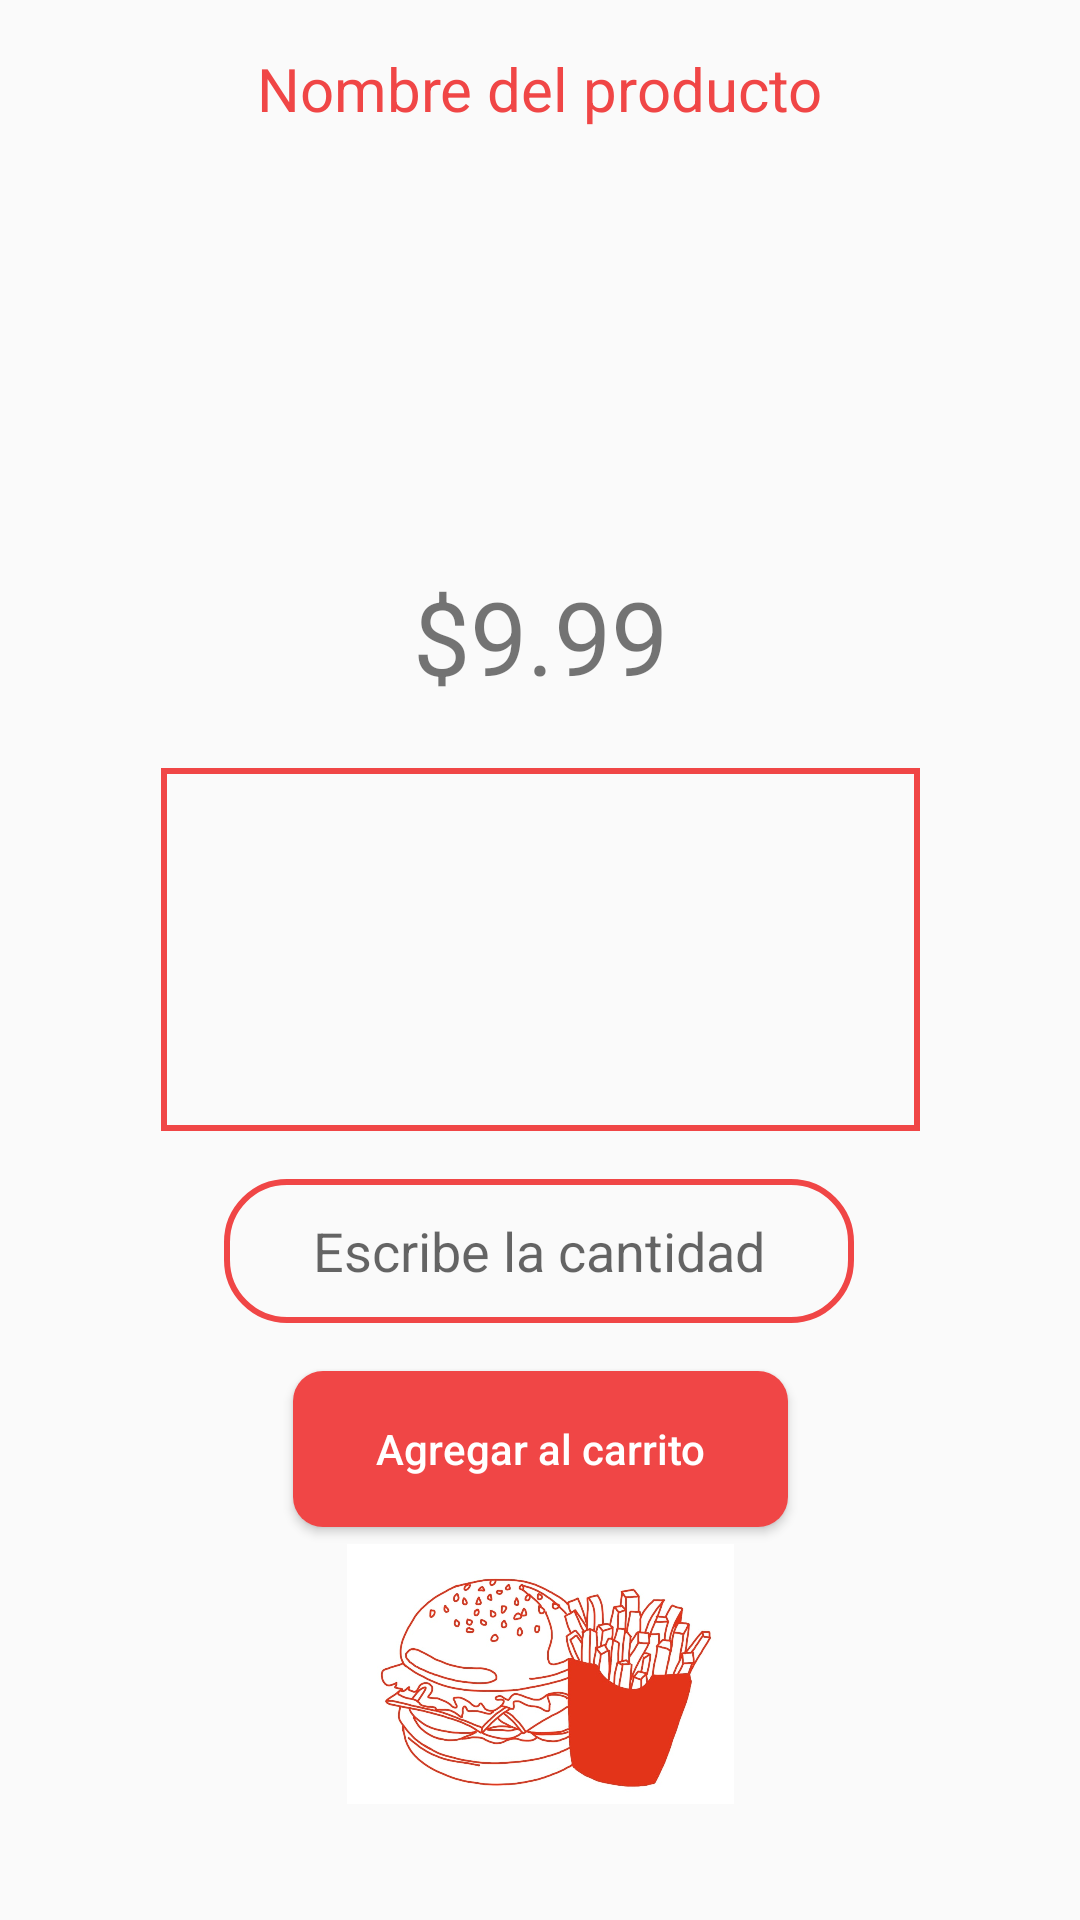

The Android layout XML behind this screen, and the referenced resources:
<!-- AndroidManifest.xml: application theme Theme.EATSDelivery -->
<!-- res/layout/activity_product_info.xml -->
<?xml version="1.0" encoding="utf-8"?>
<androidx.constraintlayout.widget.ConstraintLayout xmlns:android="http://schemas.android.com/apk/res/android"
    xmlns:app="http://schemas.android.com/apk/res-auto"
    xmlns:tools="http://schemas.android.com/tools"
    android:layout_width="match_parent"
    android:layout_height="match_parent"
    tools:context=".ProductInfo">

    <ImageView
        android:id="@+id/imageView29"
        android:layout_width="402dp"
        android:layout_height="725dp"
        app:layout_constraintBottom_toBottomOf="parent"
        app:layout_constraintEnd_toEndOf="parent"
        app:layout_constraintStart_toStartOf="parent"
        app:layout_constraintTop_toTopOf="parent"
        app:srcCompat="@drawable/squarebox" />

    <ImageView
        android:id="@+id/imageView32"
        android:layout_width="129dp"
        android:layout_height="92dp"
        android:layout_marginBottom="36dp"
        app:layout_constraintBottom_toBottomOf="parent"
        app:layout_constraintEnd_toEndOf="parent"
        app:layout_constraintStart_toStartOf="parent"
        app:layout_constraintTop_toBottomOf="@+id/btnDelPE"
        app:layout_constraintVertical_bias="1.0"
        app:srcCompat="@drawable/papas_hamb" />

    <TextView
        android:id="@+id/nombrePlato"
        android:layout_width="280dp"
        android:layout_height="28dp"
        android:layout_marginTop="16dp"
        android:text="@string/productNameTemp"
        android:textAlignment="center"
        android:textColor="@color/Button"
        android:textSize="20sp"
        app:layout_constraintEnd_toEndOf="parent"
        app:layout_constraintHorizontal_bias="0.497"
        app:layout_constraintStart_toStartOf="parent"
        app:layout_constraintTop_toTopOf="parent"
        tools:ignore="MissingConstraints" />

    <ImageView
        android:id="@+id/fotoProductInfo"
        android:layout_width="178dp"
        android:layout_height="108dp"

        android:layout_marginTop="20dp"
        app:layout_constraintEnd_toEndOf="parent"
        app:layout_constraintStart_toStartOf="parent"
        app:layout_constraintTop_toBottomOf="@+id/nombrePlato"
        tools:srcCompat="@tools:sample/avatars" />

    <TextView
        android:id="@+id/precio"
        android:layout_width="190dp"
        android:layout_height="48dp"
        android:layout_marginTop="16dp"
        android:gravity="center"
        android:text="@string/price"
        android:textSize="34sp"
        app:layout_constraintEnd_toEndOf="parent"
        app:layout_constraintStart_toStartOf="parent"
        app:layout_constraintTop_toBottomOf="@+id/fotoProductInfo" />

    <Button
        android:id="@+id/btnDelPE"
        android:layout_width="165dp"
        android:layout_height="52dp"
        android:layout_marginTop="16dp"
        android:background="@drawable/custom_button"
        android:text="Agregar al carrito"
        android:textAllCaps="false"
        android:textColor="#FFFF"
        app:layout_constraintEnd_toEndOf="parent"
        app:layout_constraintStart_toStartOf="parent"
        app:layout_constraintTop_toBottomOf="@+id/txtCantPE" />

    <EditText
        android:id="@+id/txtCantPE"
        android:layout_width="wrap_content"
        android:layout_height="wrap_content"
        android:layout_marginTop="16dp"
        android:background="@drawable/box"
        android:ems="10"

        android:gravity="center"
        android:hint="Escribe la cantidad"
        android:inputType="textPersonName"
        android:minHeight="48dp"
        app:layout_constraintEnd_toEndOf="parent"
        app:layout_constraintHorizontal_bias="0.497"
        app:layout_constraintStart_toStartOf="parent"
        app:layout_constraintTop_toBottomOf="@+id/ltxtDescriptionPE"
        tools:ignore="SpeakableTextPresentCheck" />

    <TextView
        android:id="@+id/ltxtDescriptionPE"
        android:layout_width="253dp"
        android:layout_height="121dp"
        android:layout_marginTop="20dp"
        android:background="@drawable/squarebox"
        android:gravity="center"
        app:layout_constraintEnd_toEndOf="parent"
        app:layout_constraintStart_toStartOf="parent"
        app:layout_constraintTop_toBottomOf="@+id/precio" />
</androidx.constraintlayout.widget.ConstraintLayout>
<!-- resources referenced by this layout -->
<resources>
  <color name="Button">#F04646</color>
  <!-- drawable box (drawable) -->
  <?xml version="1.0" encoding="utf-8"?>
  <selector xmlns:android="http://schemas.android.com/apk/res/android">
      <item>
          <shape android:shape="rectangle">
              <solid android:color="@android:color/transparent"/>
              <stroke android:width="2dp" android:color="@color/Button"/>
              <corners android:radius="20dp"/>
          </shape>
      </item>
  </selector>
  <!-- drawable custom_button (drawable) -->
  <?xml version="1.0" encoding="utf-8"?>
  <shape xmlns:android="http://schemas.android.com/apk/res/android" android:shape="rectangle">
      <solid android:color="#F04646"/>
      <corners
          android:radius="10dp"/>
  </shape>
  <!-- drawable papas_hamb: jpg bitmap (drawable, 82364 bytes) -->
  <!-- drawable squarebox (drawable) -->
  <?xml version="1.0" encoding="utf-8"?>
  <selector xmlns:android="http://schemas.android.com/apk/res/android">
      <item>
          <shape android:shape="rectangle">
              <solid android:color="@android:color/transparent"/>
              <stroke android:width="2dp" android:color="@color/Button"/>
  
          </shape>
      </item>
  </selector>
  <string name="price">$9.99</string>
  <string name="productNameTemp">Nombre del producto</string>
  <style name="Theme.EATSDelivery" parent="Theme.AppCompat.DayNight.NoActionBar">
          
          <item name="colorPrimary">@color/purple_500</item>
          <item name="colorPrimaryVariant">@color/purple_700</item>
          <item name="colorOnPrimary">@color/white</item>
          
          <item name="colorSecondary">@color/teal_200</item>
          <item name="colorSecondaryVariant">@color/teal_700</item>
          <item name="colorOnSecondary">@color/black</item>
          
          <item name="android:statusBarColor" tools:targetApi="l">?attr/colorPrimaryVariant</item>
          
      </style>
  <color name="purple_500">#FF6200EE</color>
  <color name="purple_700">#FF3700B3</color>
  <color name="white">#FFFFFFFF</color>
  <color name="teal_200">#FF03DAC5</color>
  <color name="teal_700">#FF018786</color>
  <color name="black">#FF000000</color>
</resources>
